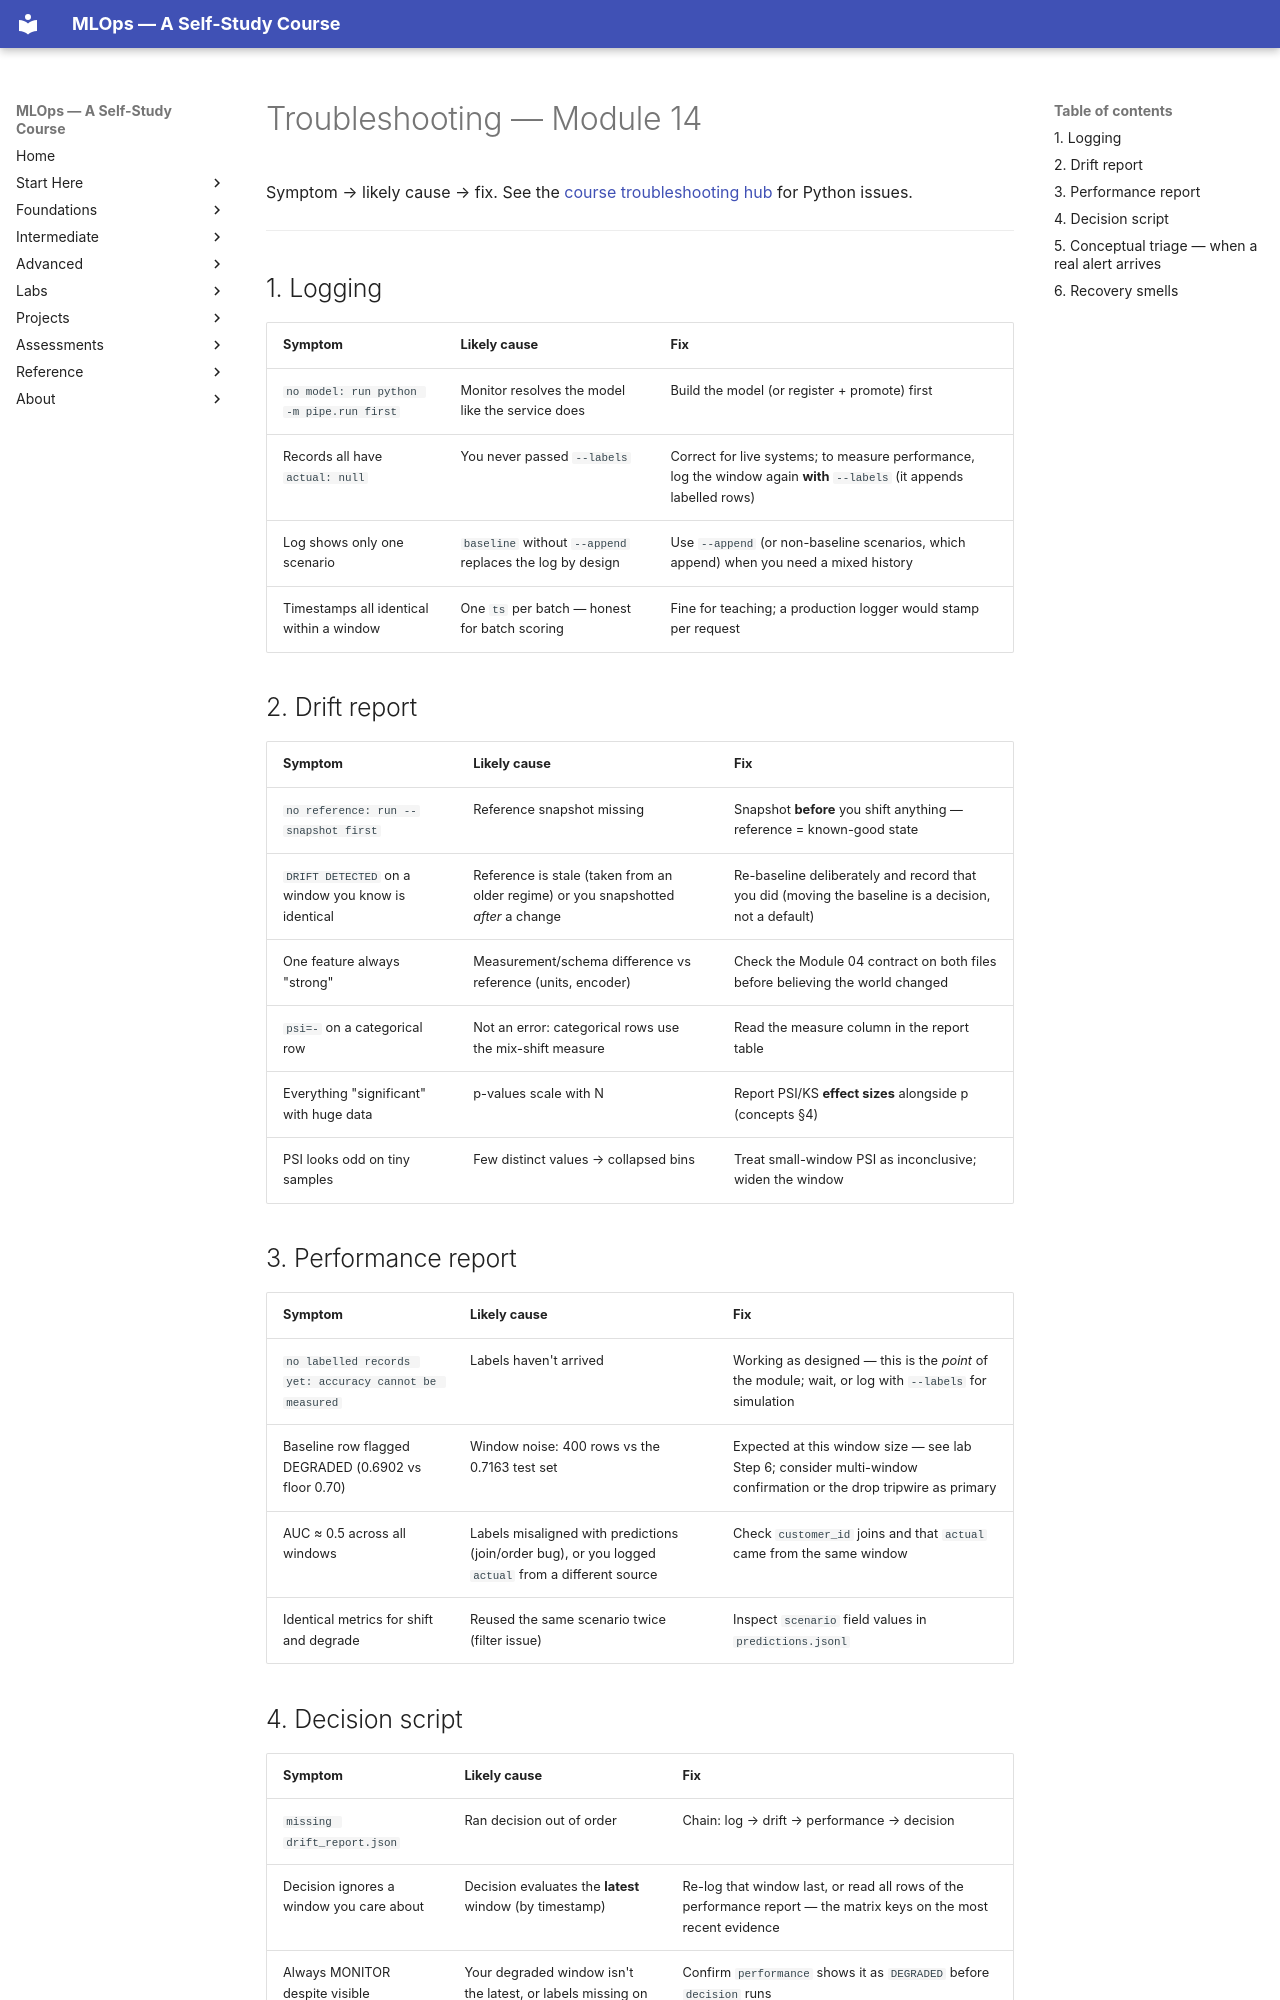

repository: nadeem-majeedch/MLOps2026 · page: modules/14-monitoring-drift-retraining/troubleshooting/index.html · generator: mkdocs

# Troubleshooting — Module 14

Symptom → likely cause → fix. See the
[course troubleshooting hub](../../troubleshooting/index.md) for Python issues.

---

## 1. Logging

| Symptom | Likely cause | Fix |
|---|---|---|
| `no model: run python -m pipe.run first` | Monitor resolves the model like the service does | Build the model (or register + promote) first |
| Records all have `actual: null` | You never passed `--labels` | Correct for live systems; to measure performance, log the window again **with** `--labels` (it appends labelled rows) |
| Log shows only one scenario | `baseline` without `--append` replaces the log by design | Use `--append` (or non-baseline scenarios, which append) when you need a mixed history |
| Timestamps all identical within a window | One `ts` per batch — honest for batch scoring | Fine for teaching; a production logger would stamp per request |

## 2. Drift report

| Symptom | Likely cause | Fix |
|---|---|---|
| `no reference: run --snapshot first` | Reference snapshot missing | Snapshot **before** you shift anything — reference = known-good state |
| `DRIFT DETECTED` on a window you know is identical | Reference is stale (taken from an older regime) or you snapshotted *after* a change | Re-baseline deliberately and record that you did (moving the baseline is a decision, not a default) |
| One feature always "strong" | Measurement/schema difference vs reference (units, encoder) | Check the Module 04 contract on both files before believing the world changed |
| `psi=-` on a categorical row | Not an error: categorical rows use the mix-shift measure | Read the measure column in the report table |
| Everything "significant" with huge data | p-values scale with N | Report PSI/KS **effect sizes** alongside p (concepts §4) |
| PSI looks odd on tiny samples | Few distinct values → collapsed bins | Treat small-window PSI as inconclusive; widen the window |

## 3. Performance report

| Symptom | Likely cause | Fix |
|---|---|---|
| `no labelled records yet: accuracy cannot be measured` | Labels haven't arrived | Working as designed — this is the *point* of the module; wait, or log with `--labels` for simulation |
| Baseline row flagged DEGRADED (0.6902 vs floor 0.70) | Window noise: 400 rows vs the 0.7163 test set | Expected at this window size — see lab Step 6; consider multi-window confirmation or the drop tripwire as primary |
| AUC ≈ 0.5 across all windows | Labels misaligned with predictions (join/order bug), or you logged `actual` from a different source | Check `customer_id` joins and that `actual` came from the same window |
| Identical metrics for shift and degrade | Reused the same scenario twice (filter issue) | Inspect `scenario` field values in `predictions.jsonl` |
